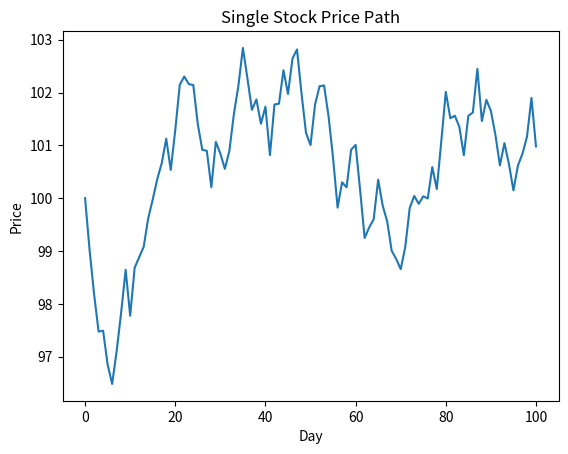

Python code for this plot:
# import relevant libraries
import numpy as np
import matplotlib.pyplot as plt

# declare variables
num_days = 100          # number of days to simulate
price = 100             # initial stock price
prices = [price]        # list to store stock price over time


# function to interpret percentiles
def percentiles(prices):
    # convert list to NumPy array for numerical operations
    final_prices_array = np.array(prices)

    # calculate 5th and 95th percentiles
    p5 = np.percentile(final_prices_array, 5)
    p95 = np.percentile(final_prices_array, 95)

    # print percentile values
    print("5th percentile: ", p5, ". 95th percentile: ", p95)


# function to compute the mean
def mean(prices):
    # calculate average stock price
    avg = sum(prices) / len(prices)
    print("Mean:", avg)


# simulate a single stock price path
for day in range(num_days):
    # generate a random daily return between -1% and +1%
    change = np.random.uniform(-0.01, 0.01)

    # update stock price
    price = price * (1 + change)

    # store daily price
    prices.append(price)


# calculate statistics on the price path
percentiles(prices)
mean(prices)

# plot stock price path
plt.plot(prices)

# add labels and title
plt.xlabel("Day")
plt.ylabel("Price")
plt.title("Single Stock Price Path")

# show plot
plt.show()
